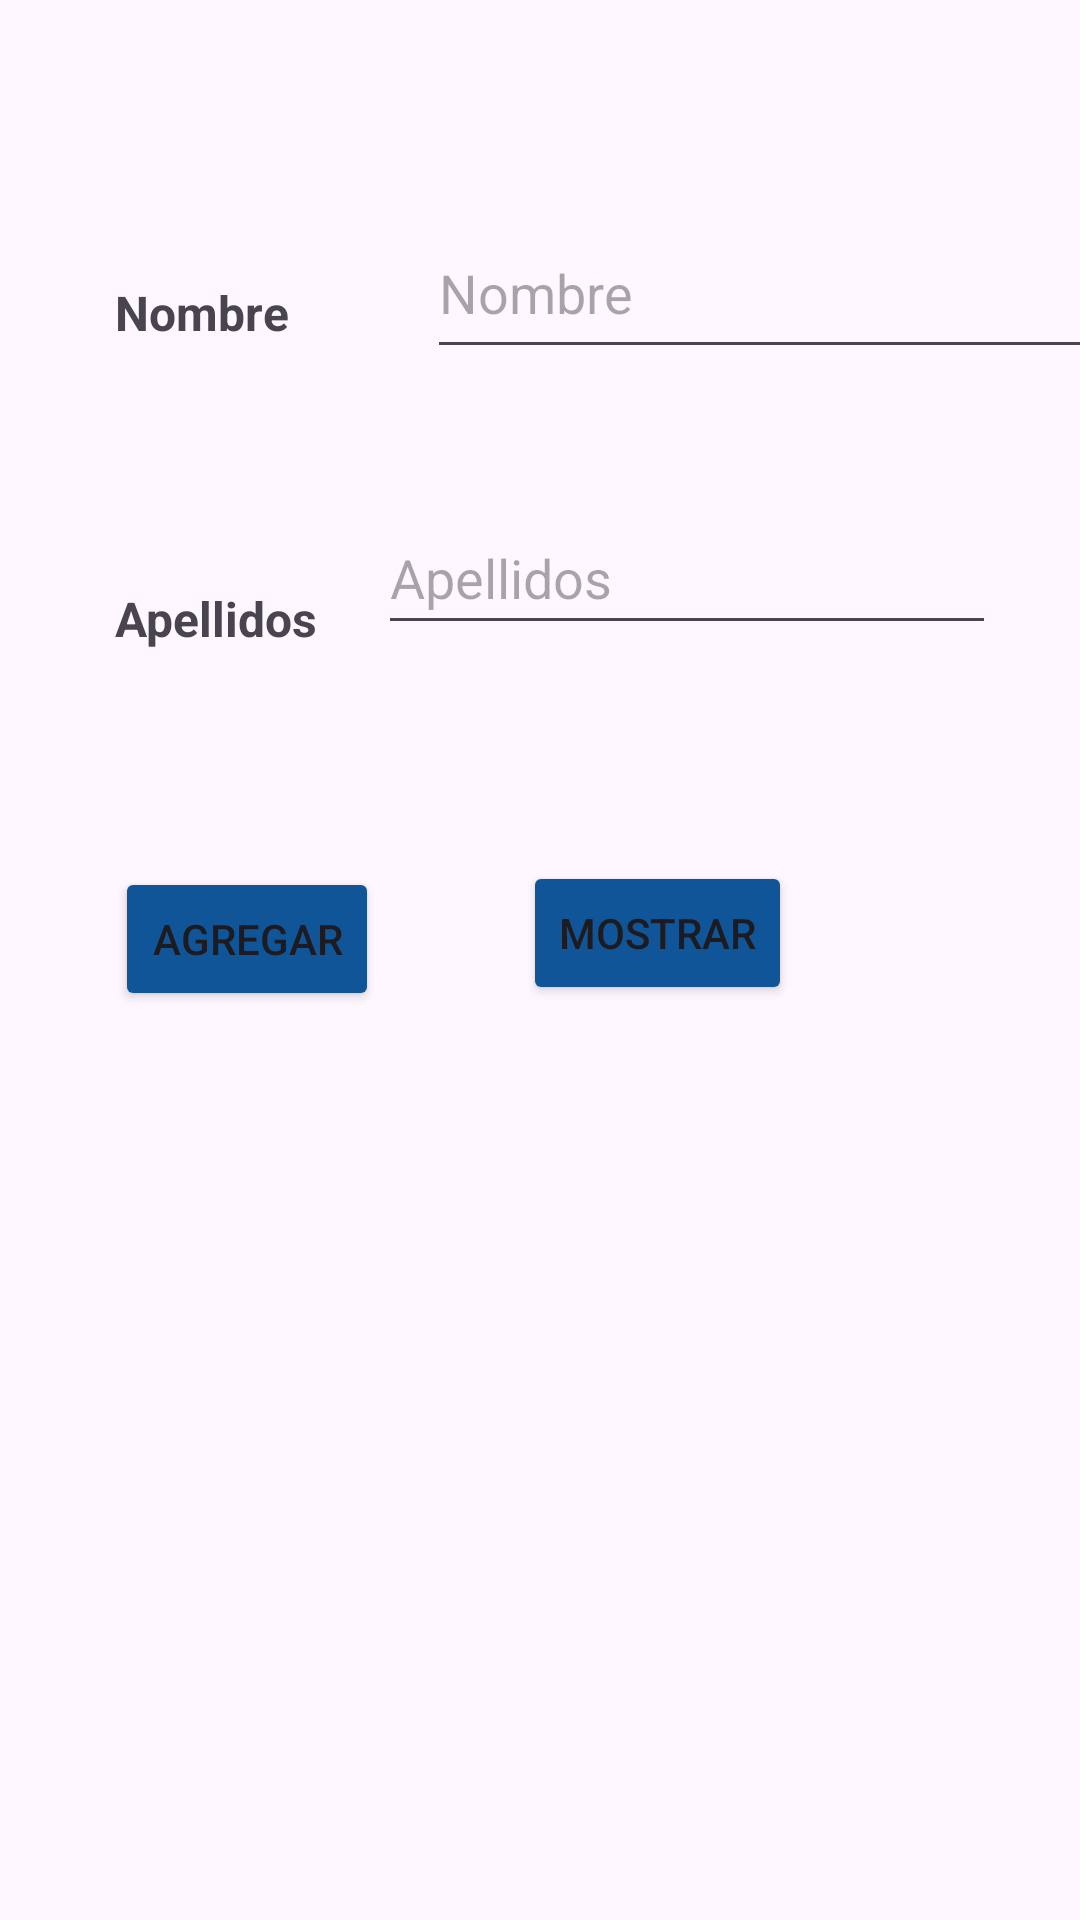

This screen was rendered from an Android layout file. Write that file and the resources it references.
<!-- AndroidManifest.xml: application theme Theme.BBDD1 -->
<!-- res/layout/activity_main.xml -->
<?xml version="1.0" encoding="utf-8"?>
<androidx.constraintlayout.widget.ConstraintLayout xmlns:android="http://schemas.android.com/apk/res/android"
    xmlns:app="http://schemas.android.com/apk/res-auto"
    xmlns:tools="http://schemas.android.com/tools"
    android:id="@+id/main"
    android:layout_width="match_parent"
    android:layout_height="match_parent"
    tools:context=".MainActivity">

    <TextView
        android:id="@+id/TxtNom"
        android:layout_width="84dp"
        android:layout_height="46dp"
        android:gravity="bottom|left"
        android:hint="Nombre"
        android:text="Nombre"
        android:textSize="16sp"
        android:textStyle="bold"
        app:layout_constraintBottom_toBottomOf="parent"
        app:layout_constraintEnd_toEndOf="parent"
        app:layout_constraintHorizontal_bias="0.139"
        app:layout_constraintStart_toStartOf="parent"
        app:layout_constraintTop_toTopOf="parent"
        app:layout_constraintVertical_bias="0.116" />

    <TextView
        android:id="@+id/TxtApellido"
        android:layout_width="87dp"
        android:layout_height="42dp"
        android:layout_marginTop="60dp"
        android:gravity="bottom|left"
        android:hint="Apellidos"
        android:text="Apellidos"
        android:textSize="16sp"
        android:textStyle="bold"
        app:layout_constraintStart_toStartOf="@+id/TxtNom"
        app:layout_constraintTop_toBottomOf="@+id/TxtNom" />

    <EditText
        android:id="@+id/idNom"
        android:layout_width="226dp"
        android:layout_height="54dp"
        android:layout_marginStart="20dp"
        android:ems="10"
        android:hint="Nombre"
        android:inputType="text"
        app:layout_constraintStart_toEndOf="@+id/TxtNom"
        app:layout_constraintTop_toTopOf="@+id/TxtNom" />

    <EditText
        android:id="@+id/idApel"
        android:layout_width="206dp"
        android:layout_height="48dp"
        android:layout_marginTop="44dp"
        android:layout_marginEnd="28dp"
        android:ems="10"
        android:hint="Apellidos"
        android:inputType="text"
        app:layout_constraintEnd_toEndOf="parent"
        app:layout_constraintHorizontal_bias="0.9"
        app:layout_constraintStart_toEndOf="@+id/TxtApellido"
        app:layout_constraintTop_toBottomOf="@+id/idNom" />

    <Button
        android:id="@+id/btnGuardar"
        android:layout_width="wrap_content"
        android:layout_height="wrap_content"
        android:layout_marginTop="72dp"
        android:backgroundTint="#0F5597"
        android:text="Agregar"
        app:layout_constraintStart_toStartOf="@+id/TxtApellido"
        app:layout_constraintTop_toBottomOf="@+id/TxtApellido" />

    <Button
        android:id="@+id/btnMostrar"
        android:layout_width="wrap_content"
        android:layout_height="wrap_content"
        android:layout_marginStart="48dp"
        android:layout_marginTop="72dp"
        android:backgroundTint="#0F5597"
        android:text="Mostrar"
        app:layout_constraintStart_toEndOf="@+id/btnGuardar"
        app:layout_constraintTop_toBottomOf="@+id/idApel" />

    <Spinner
        android:id="@+id/lvL"
        android:layout_width="299dp"
        android:layout_height="120dp"
        android:layout_marginTop="252dp"
        app:layout_constraintEnd_toEndOf="@+id/btnMostrar"
        app:layout_constraintTop_toBottomOf="@+id/btnMostrar" />

</androidx.constraintlayout.widget.ConstraintLayout>
<!-- resources referenced by this layout -->
<resources>
  <style name="Theme.BBDD1" parent="Base.Theme.BBDD1" />
  <style name="Base.Theme.BBDD1" parent="Theme.Material3.DayNight.NoActionBar">
          
          
      </style>
</resources>
